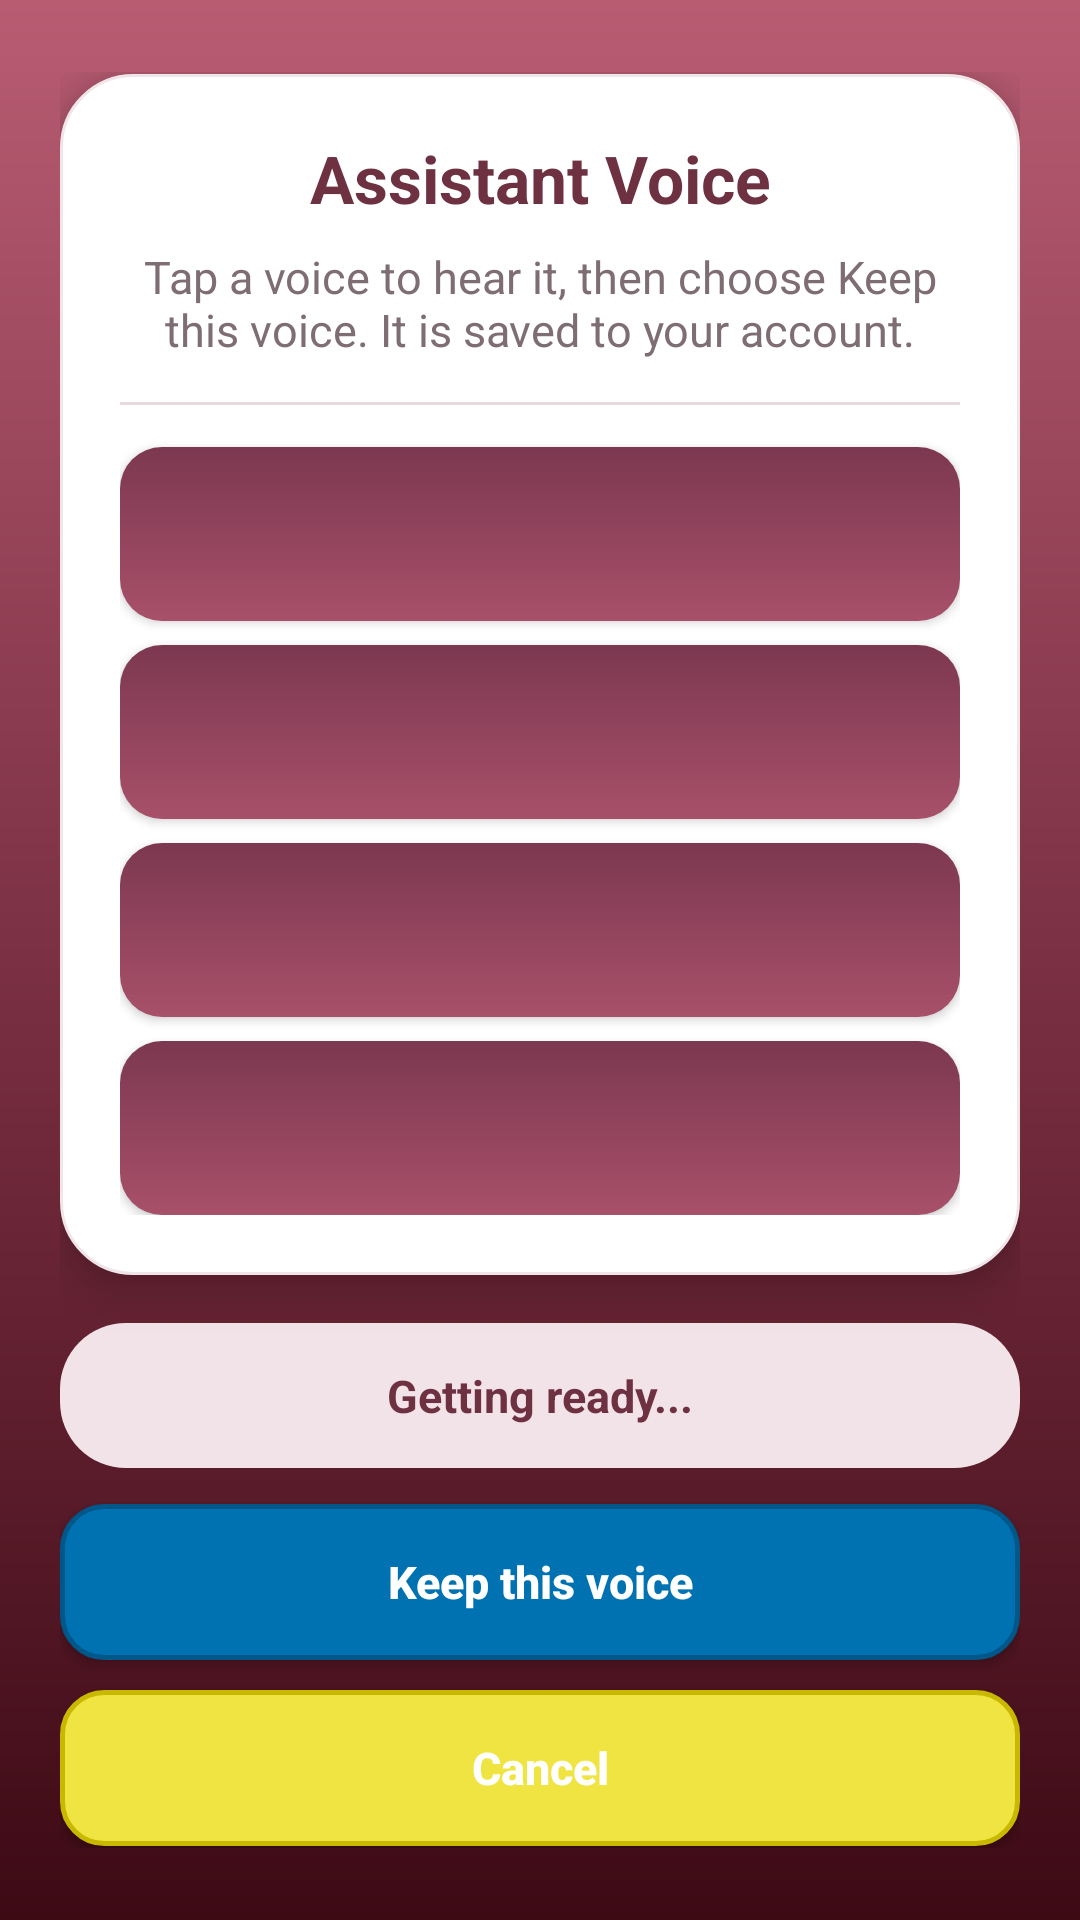

Write the Android layout XML for this screen, with the resource values it uses.
<!-- AndroidManifest.xml: application theme Theme.VisualEyes -->
<!-- res/layout/activity_voice_settings.xml -->
<?xml version="1.0" encoding="utf-8"?>
<ScrollView xmlns:android="http://schemas.android.com/apk/res/android"
    android:layout_width="match_parent"
    android:layout_height="match_parent"
    android:background="@drawable/bg_viewer_gradient_bg"
    android:fillViewport="true">

    
    <LinearLayout
        android:layout_width="match_parent"
        android:layout_height="match_parent"
        android:gravity="center_vertical"
        android:orientation="vertical"
        android:paddingStart="20dp"
        android:paddingTop="24dp"
        android:paddingEnd="20dp"
        android:paddingBottom="24dp">

        <LinearLayout
            android:layout_width="match_parent"
            android:layout_height="wrap_content"
            android:background="@drawable/bg_login_card_maroon"
            android:elevation="8dp"
            android:orientation="vertical"
            android:padding="20dp">

            <TextView
                android:id="@+id/txtVoiceTitle"
                android:layout_width="match_parent"
                android:layout_height="wrap_content"
                android:gravity="center"
                android:text="Assistant Voice"
                android:textColor="#6E3142"
                android:textSize="22sp"
                android:textStyle="bold" />

            <TextView
                android:id="@+id/txtVoiceIntro"
                android:layout_width="match_parent"
                android:layout_height="wrap_content"
                android:layout_marginTop="8dp"
                android:gravity="center"
                android:text="Tap a voice to hear it, then choose Keep this voice. It is saved to your account."
                android:textColor="#7E6E73"
                android:textSize="15sp" />

            <View
                android:layout_width="match_parent"
                android:layout_height="1dp"
                android:layout_marginTop="14dp"
                android:layout_marginBottom="6dp"
                android:background="#E7D9DE" />

            <android.widget.Button
                android:id="@+id/btnVoice0"
                android:layout_width="match_parent"
                android:layout_height="wrap_content"
                android:layout_marginTop="8dp"
                android:background="@drawable/bg_btn_login_maroon"
                android:backgroundTint="@null"
                android:minHeight="58dp"
                android:textAllCaps="false"
                android:textColor="#FFFFFF"
                android:textSize="16sp"
                android:textStyle="bold" />

            <android.widget.Button
                android:id="@+id/btnVoice1"
                android:layout_width="match_parent"
                android:layout_height="wrap_content"
                android:layout_marginTop="8dp"
                android:background="@drawable/bg_btn_login_maroon"
                android:backgroundTint="@null"
                android:minHeight="58dp"
                android:textAllCaps="false"
                android:textColor="#FFFFFF"
                android:textSize="16sp"
                android:textStyle="bold" />

            <android.widget.Button
                android:id="@+id/btnVoice2"
                android:layout_width="match_parent"
                android:layout_height="wrap_content"
                android:layout_marginTop="8dp"
                android:background="@drawable/bg_btn_login_maroon"
                android:backgroundTint="@null"
                android:minHeight="58dp"
                android:textAllCaps="false"
                android:textColor="#FFFFFF"
                android:textSize="16sp"
                android:textStyle="bold" />

            <android.widget.Button
                android:id="@+id/btnVoice3"
                android:layout_width="match_parent"
                android:layout_height="wrap_content"
                android:layout_marginTop="8dp"
                android:background="@drawable/bg_btn_login_maroon"
                android:backgroundTint="@null"
                android:minHeight="58dp"
                android:textAllCaps="false"
                android:textColor="#FFFFFF"
                android:textSize="16sp"
                android:textStyle="bold" />
        </LinearLayout>

        <TextView
            android:id="@+id/txtVoiceStatus"
            android:layout_width="match_parent"
            android:layout_height="wrap_content"
            android:layout_marginTop="16dp"
            android:background="@drawable/bg_voice_chip_soft"
            android:gravity="center"
            android:paddingStart="12dp"
            android:paddingTop="14dp"
            android:paddingEnd="12dp"
            android:paddingBottom="14dp"
            android:text="Getting ready..."
            android:textColor="#6E3142"
            android:textSize="15sp"
            android:textStyle="bold" />

        <android.widget.Button
            android:id="@+id/btnKeepVoice"
            android:layout_width="match_parent"
            android:layout_height="52dp"
            android:layout_marginTop="12dp"
            android:background="@drawable/bg_btn_yes_blue"
            android:backgroundTint="@null"
            android:text="Keep this voice"
            android:textAllCaps="false"
            android:textColor="#FFFFFF"
            android:textSize="15sp"
            android:textStyle="bold" />

        <android.widget.Button
            android:id="@+id/btnCancelVoice"
            android:layout_width="match_parent"
            android:layout_height="52dp"
            android:layout_marginTop="10dp"
            android:background="@drawable/bg_btn_no_yellow"
            android:backgroundTint="@null"
            android:text="Cancel"
            android:textAllCaps="false"
            android:textColor="#FFFFFF"
            android:textSize="15sp"
            android:textStyle="bold" />

    </LinearLayout>
</ScrollView>
<!-- resources referenced by this layout -->
<resources>
  <!-- drawable bg_btn_login_maroon (drawable) -->
  <?xml version="1.0" encoding="utf-8"?>
  <ripple xmlns:android="http://schemas.android.com/apk/res/android"
      android:color="#40FFFFFF">
      <item>
          <shape android:shape="rectangle">
              <corners android:radius="14dp" />
              <gradient
                  android:angle="90"
                  android:startColor="#A8506A"
                  android:endColor="#7C3850" />
          </shape>
      </item>
  </ripple>
  <!-- drawable bg_btn_no_yellow (drawable) -->
  <?xml version="1.0" encoding="utf-8"?>
  <ripple xmlns:android="http://schemas.android.com/apk/res/android"
      android:color="#33000000">
      <item>
          <shape android:shape="rectangle">
              <solid android:color="#F0E442" />
              <corners android:radius="14dp" />
              <stroke
                  android:width="1.5dp"
                  android:color="#C9B800" />
          </shape>
      </item>
  </ripple>
  <!-- drawable bg_btn_yes_blue (drawable) -->
  <?xml version="1.0" encoding="utf-8"?>
  <ripple xmlns:android="http://schemas.android.com/apk/res/android"
      android:color="#33FFFFFF">
      <item>
          <shape android:shape="rectangle">
              <solid android:color="#0072B2" />
              <corners android:radius="14dp" />
              <stroke
                  android:width="1.5dp"
                  android:color="#00588A" />
          </shape>
      </item>
  </ripple>
  <!-- drawable bg_login_card_maroon (drawable) -->
  <shape xmlns:android="http://schemas.android.com/apk/res/android">
      <solid android:color="#FFFFFF" />
      <corners android:radius="24dp" />
      <stroke
          android:width="1dp"
          android:color="#F0E5E8" />
  </shape>
  <!-- drawable bg_viewer_gradient_bg (drawable) -->
  <?xml version="1.0" encoding="utf-8"?>
  <shape xmlns:android="http://schemas.android.com/apk/res/android" android:shape="rectangle">
      <gradient
          android:angle="90"
          android:startColor="#3D0A14"
          android:centerColor="#7B3043"
          android:endColor="#B85C72" />
  </shape>
  <!-- drawable bg_voice_chip_soft (drawable) -->
  <shape xmlns:android="http://schemas.android.com/apk/res/android">
      <solid android:color="#F2E3E8" />
      <corners android:radius="22dp" />
  </shape>
  <style name="Theme.VisualEyes" parent="Base.Theme.VisualEyes" />
  <style name="Base.Theme.VisualEyes" parent="Theme.Material3.DayNight.NoActionBar">
          
          
          
          <item name="android:windowActivityTransitions">true</item>
          
          <item name="android:windowBackground">@color/color_background</item>
      </style>
  <color name="color_background">#FAF7F8</color>
</resources>
